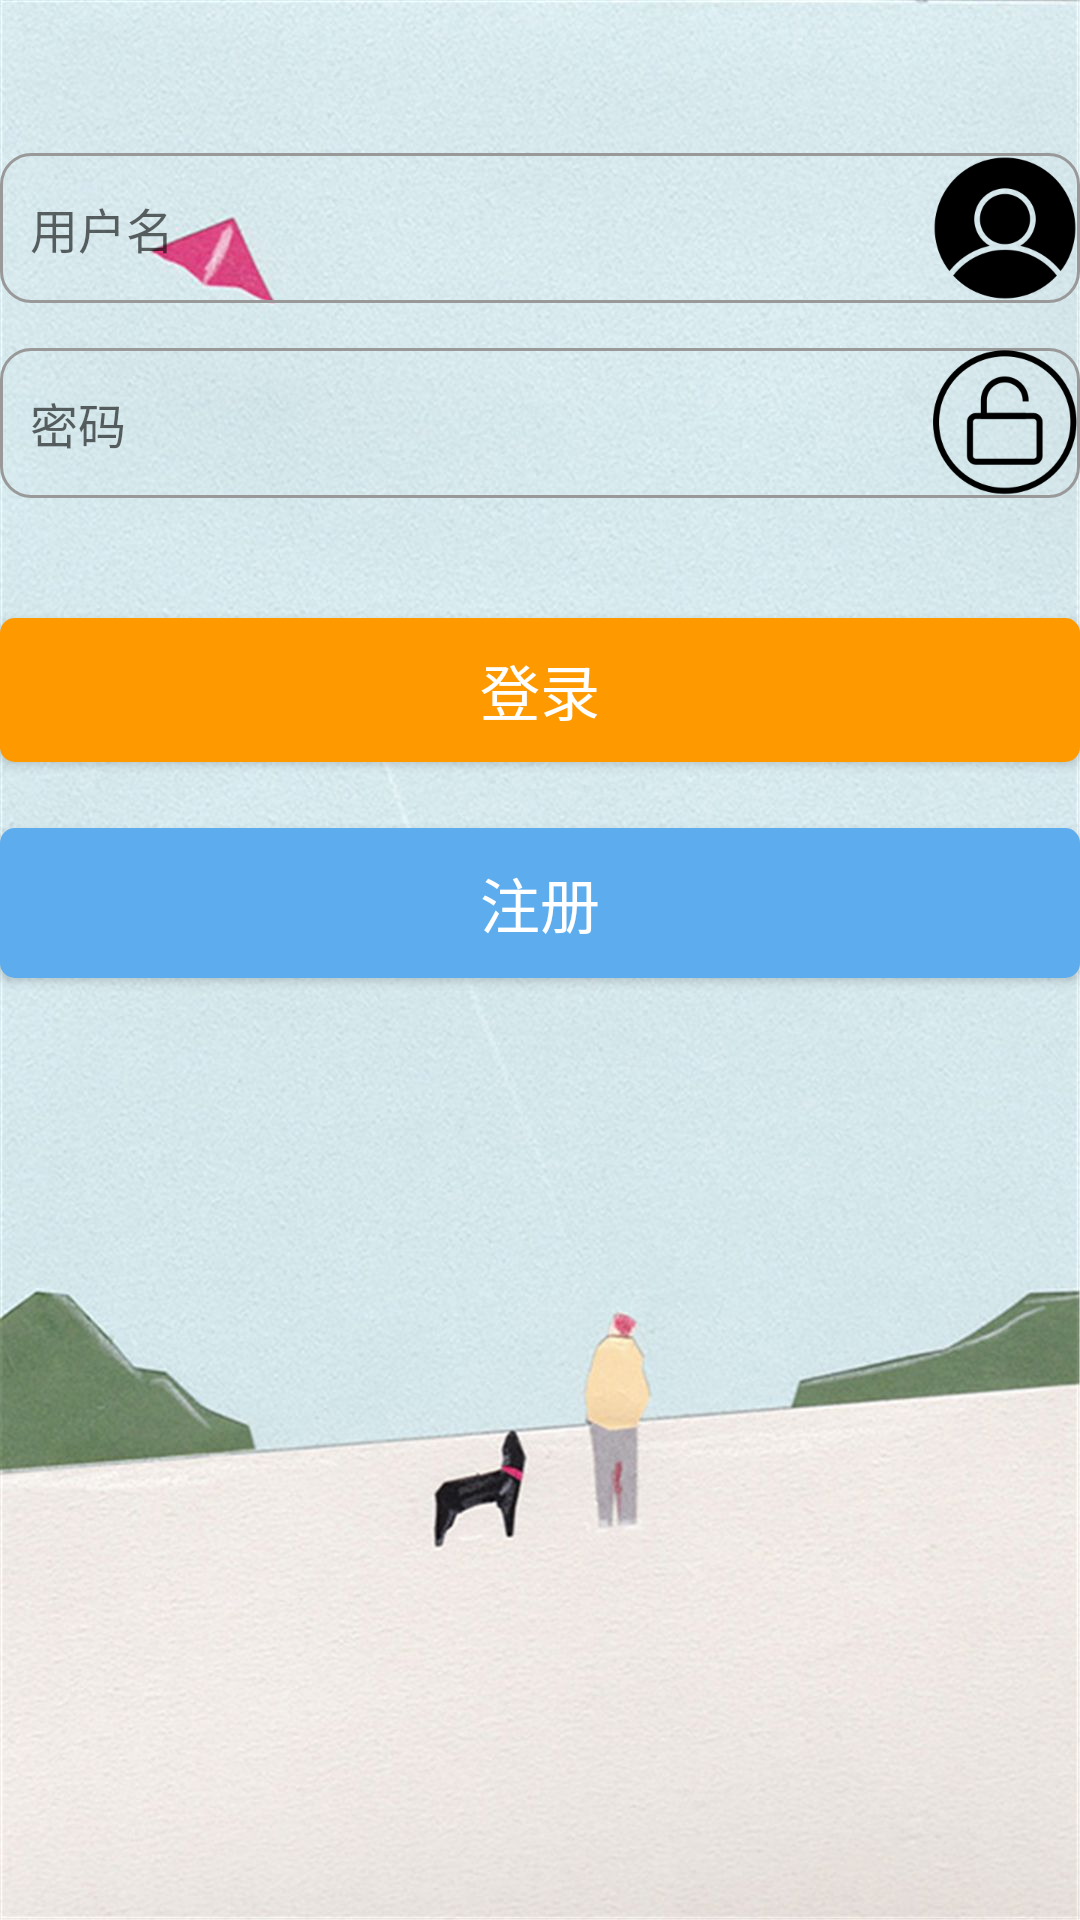

This screen was rendered from an Android layout file. Write that file and the resources it references.
<!-- AndroidManifest.xml: application theme AppTheme -->
<!-- res/layout/activity_main.xml -->
<?xml version="1.0" encoding="utf-8"?>
<RelativeLayout xmlns:android="http://schemas.android.com/apk/res/android"
    xmlns:app="http://schemas.android.com/apk/res-auto"
    xmlns:tools="http://schemas.android.com/tools"
    android:layout_width="match_parent"
    android:layout_height="match_parent"
    tools:context=".MainActivity"
    android:background="@drawable/b3">



    
        
        
        
        
        
        
        
        
    <Button
        android:id="@+id/icon_btn"
        android:layout_width="50dp"
        android:layout_height="50dp"
        android:layout_alignParentEnd="true"
        android:layout_alignParentTop="true"
        android:layout_marginTop="51dp"
        android:background="@drawable/icon_user" />

    <Button
        android:id="@+id/pswd_btn"
        android:layout_width="50dp"
        android:layout_height="50dp"
        android:layout_alignParentEnd="true"
        android:layout_alignTop="@+id/et_2"
        android:background="@drawable/icon_password" />

    <EditText
        android:id="@+id/et_1"
        android:layout_width="match_parent"
        android:layout_height="50dp"
        android:layout_alignParentStart="true"
        android:layout_alignTop="@+id/icon_btn"

        android:background="@drawable/bg_username"
        android:drawablePadding="5dp"
        android:hint="用户名"
        android:maxLines="1"
        android:paddingLeft="10dp"
        android:paddingRight="10dp"
        android:textColor="#607B8B"
        android:textSize="16sp" />
    <EditText
        android:paddingRight="10dp"
        android:paddingLeft="10dp"
        android:id="@+id/et_2"
        android:layout_width="match_parent"
        android:layout_height="50dp"
        android:textSize="16sp"
        android:textColor="#607B8B"
        android:layout_below="@+id/et_1"
        android:layout_marginTop="15dp"
        android:inputType="textPassword"
        android:drawablePadding="15dp"
        android:maxLines="1"
        android:hint="密码"
        android:background="@drawable/bg_username"
       />/ android:drawableLeft="@drawable/icon_password"

        />

    <Button
        android:id="@+id/button1"
        android:layout_width="match_parent"
        android:layout_height="wrap_content"
        android:layout_below="@id/et_2"
        android:layout_marginTop="40dp"
        android:background="@drawable/bg_btn4"
        android:text="登录"
        android:textColor="#fff"

        android:textSize="20sp" />
    <Button
        android:id="@+id/button2"
        android:layout_width="match_parent"
        android:layout_height="50dp"
        android:layout_below="@id/et_2"
        android:layout_marginTop="110dp"
        android:background="@drawable/bg_btn5"
        android:text="注册"
        android:textColor="#fff"
        android:textSize="20sp"

        />


</RelativeLayout>
<!-- resources referenced by this layout -->
<resources>
  <!-- drawable b3: jpg bitmap (drawable, 164558 bytes) -->
  <!-- drawable bg_btn4 (drawable) -->
  <?xml version="1.0" encoding="utf-8"?>
  <selector xmlns:android="http://schemas.android.com/apk/res/android">
      <item android:state_pressed="true">
          <shape>
              <solid android:color="#aa6600"/>
              <corners android:radius="5dp"/>
          </shape>
      </item>
      <item android:state_pressed="false">
          <shape>
              <solid android:color="#ff9900"/>
              <corners android:radius="5dp"/>
          </shape>
      </item>
  
  
  
  </selector>
  <!-- drawable bg_btn5 (drawable) -->
  <?xml version="1.0" encoding="utf-8"?>
  <selector xmlns:android="http://schemas.android.com/apk/res/android">
      <item android:state_pressed="true">
          <shape>
              <solid android:color="#4169E1"/>
              <corners android:radius="5dp"/>
          </shape>
      </item>
      <item android:state_pressed="false">
          <shape>
              <solid android:color="#5CACEE"/>
              <corners android:radius="5dp"/>
          </shape>
      </item>
  
  
  
  </selector>
  <!-- drawable bg_username (drawable) -->
  <?xml version="1.0" encoding="utf-8"?>
  <shape xmlns:android="http://schemas.android.com/apk/res/android"
      android:shape="rectangle">
      <stroke
          android:width="1dp"
          android:color="#999999"
          />
      <corners
              android:radius="10dp"/>
  
  </shape>
  <!-- drawable icon_password: png bitmap (drawable, 5344 bytes) -->
  <!-- drawable icon_user: png bitmap (drawable, 4867 bytes) -->
  <style name="AppTheme" parent="Base.Theme.AppCompat.Light.DarkActionBar">
          
          <item name="colorPrimary">@color/colorPrimary</item>
          <item name="colorPrimaryDark">@color/colorPrimaryDark</item>
          <item name="colorAccent">@color/colorAccent</item>
      </style>
  <!-- not gathered from this repository: default colours our renderer supplied (Android Studio template values) -->
  <color name="colorPrimary">#FF6200EE</color>
  <color name="colorPrimaryDark">#FF3700B3</color>
  <color name="colorAccent">#FF03DAC5</color>
</resources>
